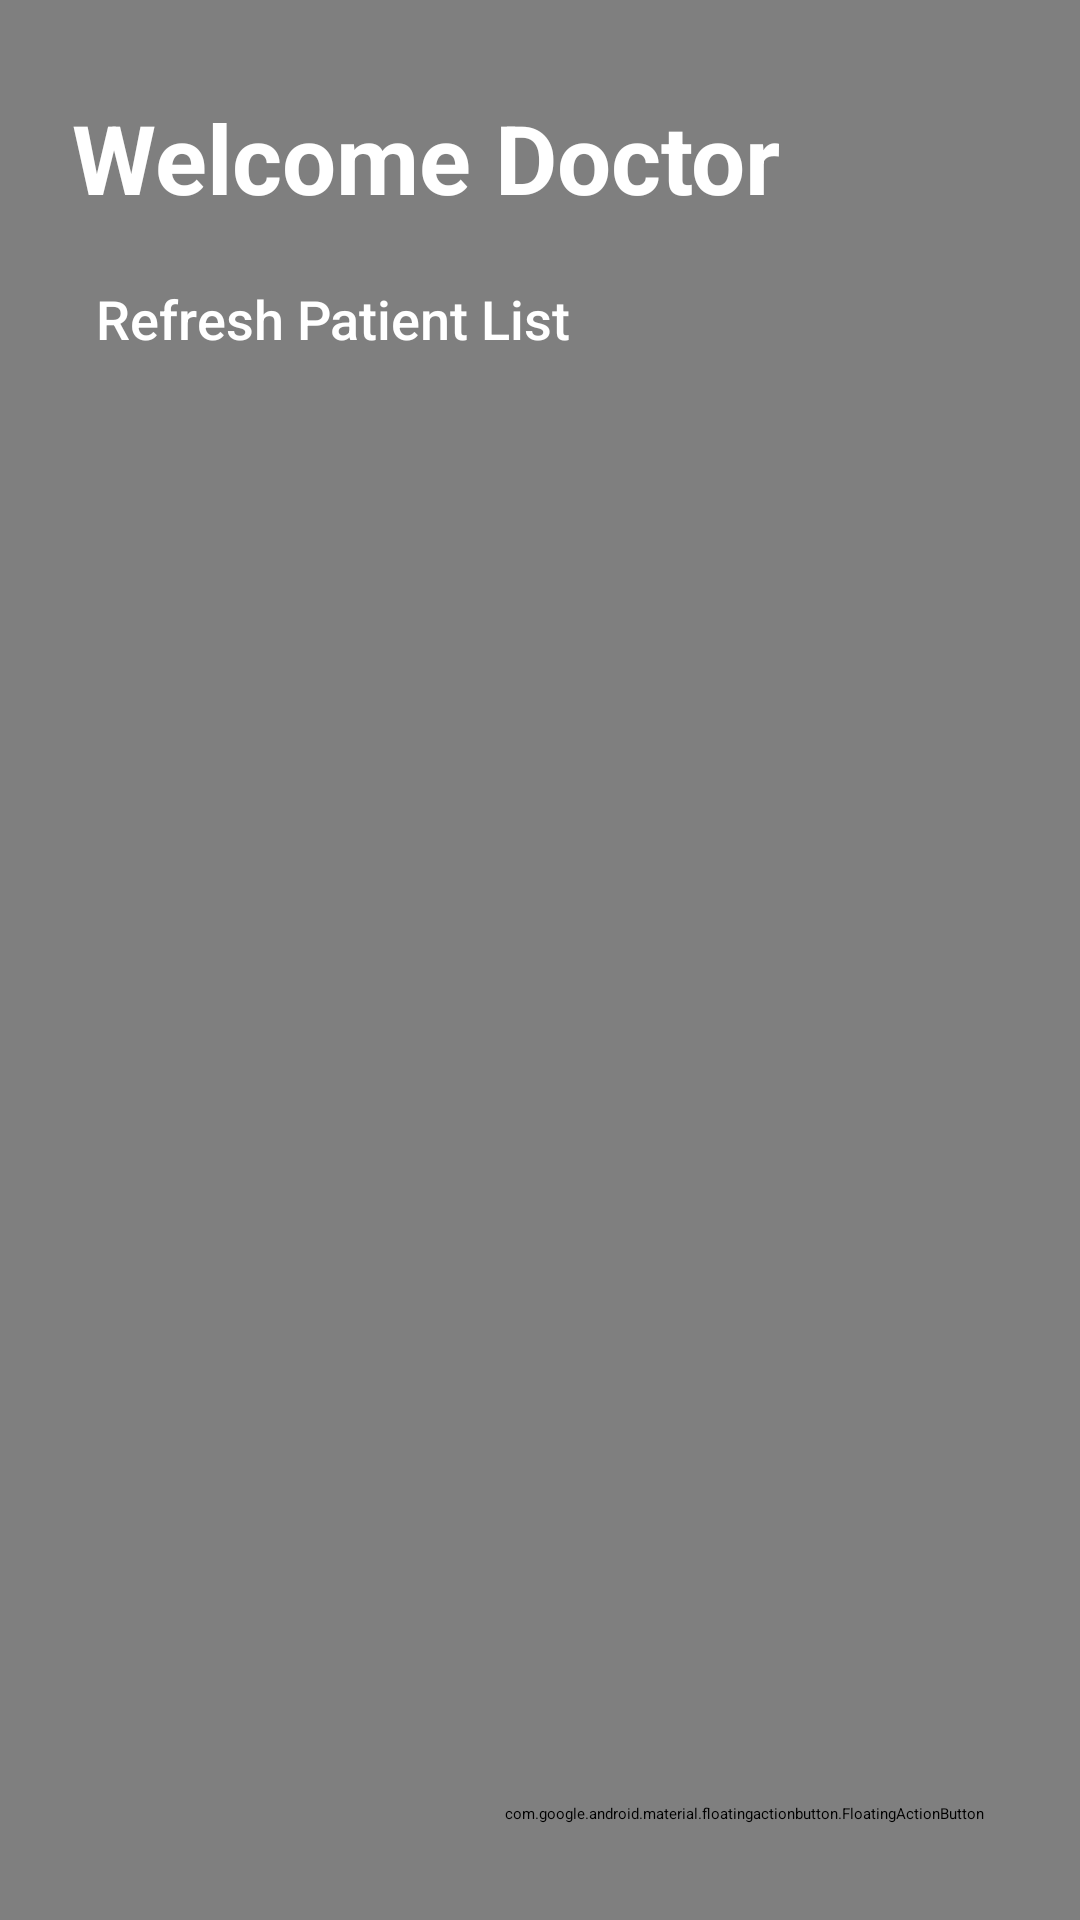

This screen was rendered from an Android layout file. Write that file and the resources it references.
<!-- AndroidManifest.xml: application theme Theme.MoodProject -->
<!-- res/layout/doctordashboard_activity.xml -->
<?xml version="1.0" encoding="utf-8"?>
<androidx.drawerlayout.widget.DrawerLayout
    xmlns:android="http://schemas.android.com/apk/res/android"
    xmlns:app="http://schemas.android.com/apk/res-auto"
    xmlns:tools="http://schemas.android.com/tools"
    android:id="@+id/drawer_layout"
    android:layout_width="match_parent"
    android:layout_height="match_parent"
    android:fitsSystemWindows="true"
    tools:openDrawer="start">

    
    <androidx.constraintlayout.widget.ConstraintLayout
        android:layout_width="match_parent"
        android:layout_height="match_parent"
        android:padding="0dp"
        tools:context=".DoctorDashboard">

        
        <VideoView
            android:id="@+id/videoBackground"
            android:layout_width="match_parent"
            android:layout_height="match_parent"
            app:layout_constraintTop_toTopOf="parent"
            app:layout_constraintBottom_toBottomOf="parent"
            app:layout_constraintStart_toStartOf="parent"
            app:layout_constraintEnd_toEndOf="parent" />

        
        <androidx.appcompat.widget.Toolbar
            android:id="@+id/toolbar"
            android:layout_width="match_parent"
            android:layout_height="?attr/actionBarSize"
            android:elevation="4dp"
            android:theme="@style/ThemeOverlay.AppCompat.Dark.ActionBar"
            app:popupTheme="@style/ThemeOverlay.AppCompat.Light"
            app:title=" "
            app:layout_constraintTop_toTopOf="parent"
            app:layout_constraintStart_toStartOf="parent"
            app:layout_constraintEnd_toEndOf="parent" />

        
        <androidx.constraintlayout.widget.ConstraintLayout
            android:id="@+id/contentContainer"
            android:layout_width="match_parent"
            android:layout_height="0dp"
            android:padding="16dp"
            android:background="@android:color/transparent"
            app:layout_constraintTop_toBottomOf="@id/toolbar"
            app:layout_constraintBottom_toBottomOf="parent"
            app:layout_constraintStart_toStartOf="parent"
            app:layout_constraintEnd_toEndOf="parent">

            
            <TextView
                android:id="@+id/textViewDoctorName"
                android:layout_width="0dp"
                android:layout_height="wrap_content"
                android:text="Welcome Doctor"
                android:textSize="32sp"
                android:textStyle="bold"
                android:textColor="#FFFFFF"
                android:padding="8dp"
                app:layout_constraintTop_toTopOf="parent"
                app:layout_constraintStart_toStartOf="parent"
                app:layout_constraintEnd_toEndOf="parent" />

            


            

            <Button
                android:id="@+id/buttonRefresh"
                android:layout_width="wrap_content"
                android:layout_height="wrap_content"
                android:layout_marginStart="16dp"
                android:layout_marginTop="12dp"
                android:backgroundTint="#213857"
                android:elevation="4dp"
                android:fontFamily="sans-serif-medium"
                android:text="Refresh Patient List"
                android:textColor="@android:color/white"

                android:textSize="18sp"
                app:layout_constraintStart_toStartOf="parent"
                app:layout_constraintTop_toBottomOf="@id/textViewDoctorName" />


            
                <androidx.recyclerview.widget.RecyclerView
                android:id="@+id/recyclerViewPatients"
                android:layout_width="0dp"
                android:layout_height="0dp"
                android:layout_marginTop="12dp"
                android:padding="8dp"
                android:clipToPadding="false"
                android:background="@android:color/transparent"
                app:layout_constraintTop_toBottomOf="@id/buttonRefresh"
                app:layout_constraintBottom_toBottomOf="parent"
                app:layout_constraintStart_toStartOf="parent"
                app:layout_constraintEnd_toEndOf="parent" />

            
            <com.google.android.material.floatingactionbutton.FloatingActionButton
                android:id="@+id/fabAddPatient"
                android:layout_width="wrap_content"
                android:layout_height="wrap_content"
                android:layout_margin="16dp"
                android:contentDescription="Add Patient"
                android:src="@android:drawable/ic_input_add"
                app:backgroundTint="@android:color/white"
                app:tint="#213857"
                app:layout_constraintBottom_toBottomOf="parent"
                app:layout_constraintEnd_toEndOf="parent" />

        </androidx.constraintlayout.widget.ConstraintLayout>
    </androidx.constraintlayout.widget.ConstraintLayout>

    
    <com.google.android.material.navigation.NavigationView
        android:id="@+id/nav_view"
        android:layout_width="wrap_content"
        android:layout_height="match_parent"
        android:layout_gravity="start"
        android:fitsSystemWindows="true"
        app:headerLayout="@layout/nav_header"
        app:menu="@menu/doctordashboard_drawer_menu" />

</androidx.drawerlayout.widget.DrawerLayout>
<!-- res/layout/nav_header.xml (included above) -->
<?xml version="1.0" encoding="utf-8"?>
<LinearLayout xmlns:android="http://schemas.android.com/apk/res/android"
    android:layout_width="match_parent"
    android:layout_height="176dp"
    android:background="#213857"
    android:gravity="bottom"
    android:orientation="vertical"
    android:padding="16dp"
    android:theme="@style/ThemeOverlay.AppCompat.Dark">

    <ImageView
        android:id="@+id/nav_header_image"
        android:layout_width="64dp"
        android:layout_height="64dp"
        android:contentDescription="App Logo"
        android:src="@drawable/icon" />

    <TextView
        android:layout_width="match_parent"
        android:layout_height="wrap_content"
        android:paddingTop="8dp"
        android:text="AiFeel"
        android:textAppearance="@style/TextAppearance.AppCompat.Body1"
        android:textSize="18sp"
        android:textStyle="bold" />

    <TextView
        android:id="@+id/UserName"
        android:layout_width="wrap_content"
        android:layout_height="wrap_content"
        android:text="Mini-Capstone Project" />

</LinearLayout>
<!-- resources referenced by this layout -->
<resources>

</resources>
